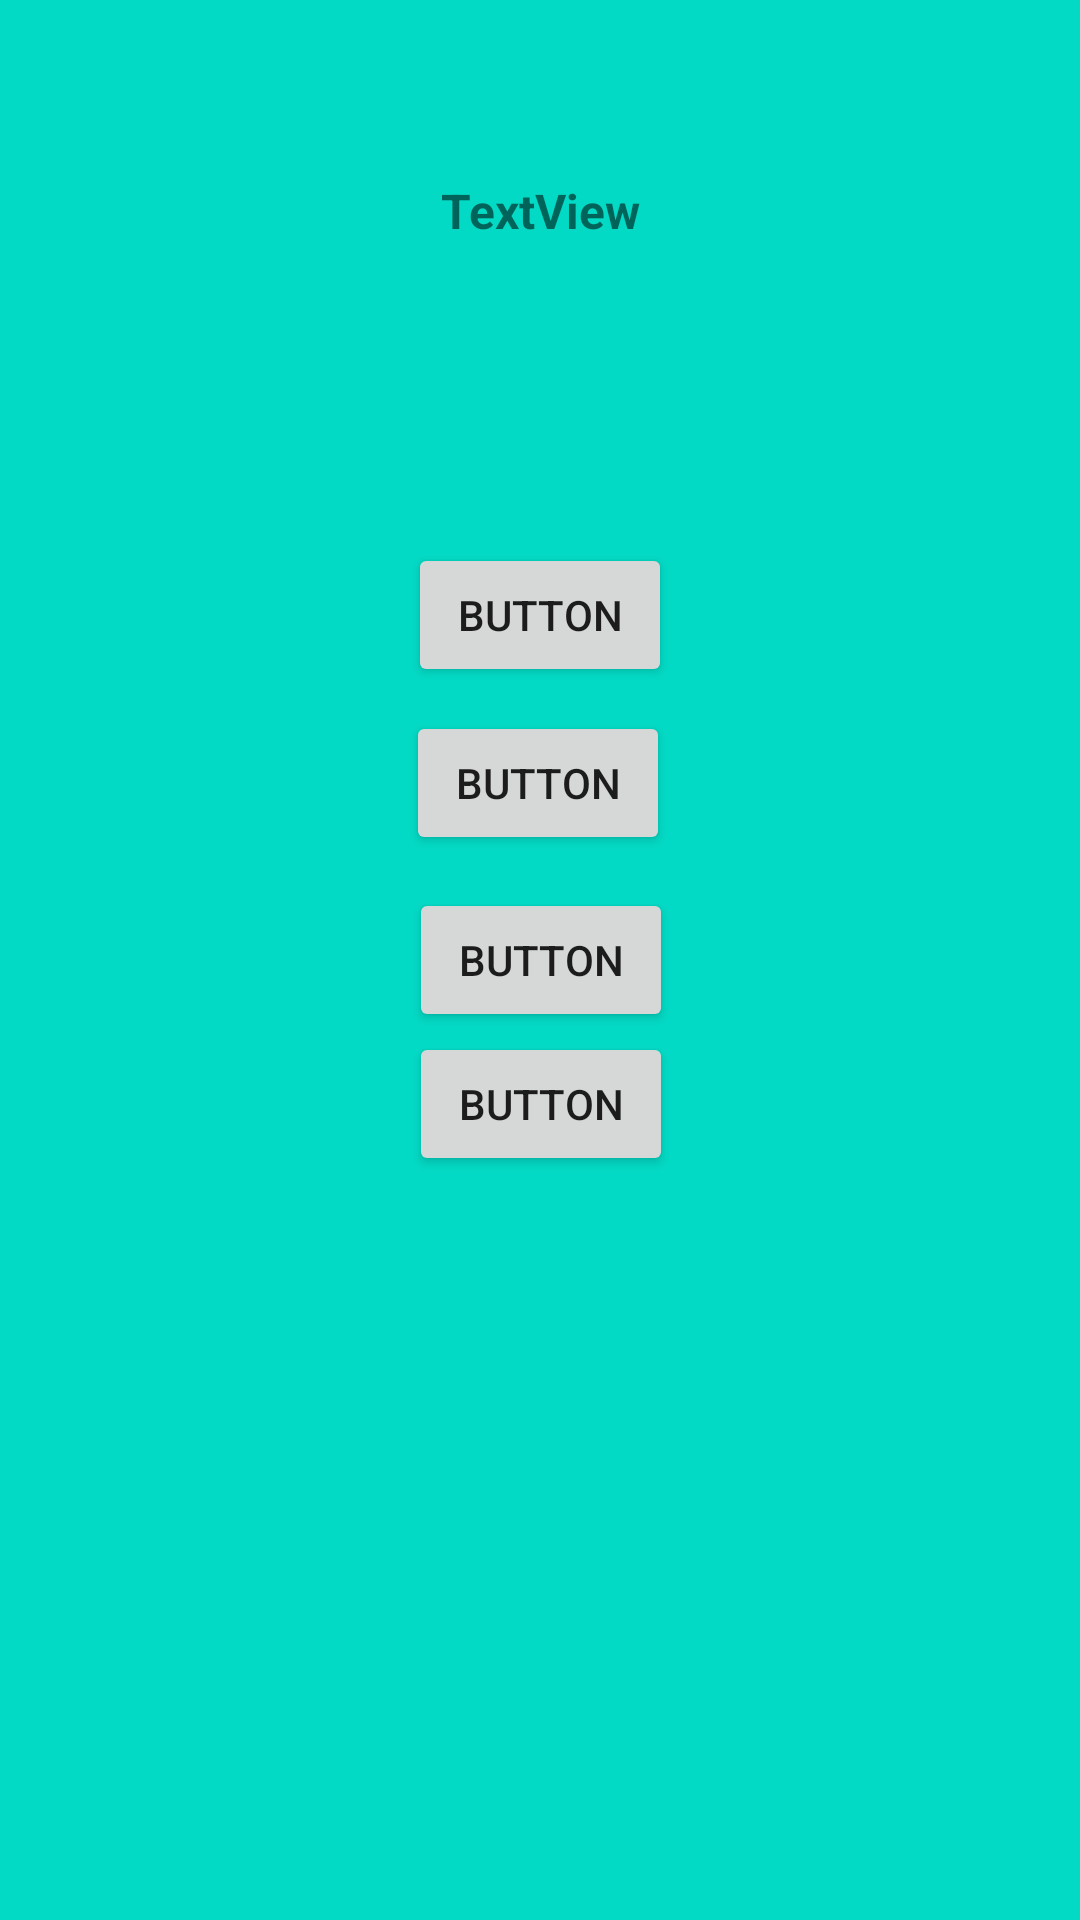

Reconstruct the res/layout file that produces this screen, plus the resources it refers to.
<!-- AndroidManifest.xml: application theme Theme.ThePysics3 -->
<!-- res/layout/testashx.xml -->
<?xml version="1.0" encoding="utf-8"?>
<androidx.constraintlayout.widget.ConstraintLayout xmlns:android="http://schemas.android.com/apk/res/android"
    xmlns:app="http://schemas.android.com/apk/res-auto"
    xmlns:tools="http://schemas.android.com/tools"
    android:layout_width="match_parent"
    android:layout_height="match_parent"
    android:background="@color/teal_200">

    <TextView
        android:id="@+id/textView"
        android:layout_width="wrap_content"
        android:layout_height="wrap_content"
        android:layout_marginBottom="500dp"
        android:text="TextView"
        app:layout_constraintBottom_toBottomOf="parent"
        app:layout_constraintEnd_toEndOf="parent"
        app:layout_constraintStart_toStartOf="parent"
        app:layout_constraintTop_toTopOf="parent"
        android:textSize="16dp"
        android:textStyle="bold"/>

    <Button
        android:id="@+id/a1"
        android:layout_width="wrap_content"
        android:layout_height="wrap_content"
        android:layout_marginTop="100dp"
        android:text="Button"
        app:layout_constraintEnd_toEndOf="parent"
        app:layout_constraintStart_toStartOf="parent"
        app:layout_constraintTop_toBottomOf="@+id/textView" />

    <Button
        android:id="@+id/a2"
        android:layout_width="wrap_content"
        android:layout_height="wrap_content"
        android:text="Button"
        app:layout_constraintBottom_toTopOf="@+id/a4"
        app:layout_constraintEnd_toEndOf="parent"
        app:layout_constraintHorizontal_bias="0.498"
        app:layout_constraintStart_toStartOf="parent"
        app:layout_constraintTop_toBottomOf="@+id/a1"
        app:layout_constraintVertical_bias="0.119" />

    <Button
        android:id="@+id/a3"
        android:layout_width="wrap_content"
        android:layout_height="wrap_content"
        android:text="Button"
        app:layout_constraintBottom_toBottomOf="parent"
        app:layout_constraintEnd_toEndOf="parent"
        app:layout_constraintHorizontal_bias="0.501"
        app:layout_constraintStart_toStartOf="parent"
        app:layout_constraintTop_toTopOf="parent" />

    <Button
        android:id="@+id/a4"
        android:layout_width="wrap_content"
        android:layout_height="wrap_content"
        android:layout_marginBottom="250dp"
        android:text="Button"
        app:layout_constraintBottom_toBottomOf="parent"
        app:layout_constraintEnd_toEndOf="parent"
        app:layout_constraintHorizontal_bias="0.501"
        app:layout_constraintStart_toStartOf="parent"
        app:layout_constraintTop_toBottomOf="@+id/a3"
        app:layout_constraintVertical_bias="0.166" />
</androidx.constraintlayout.widget.ConstraintLayout>
<!-- resources referenced by this layout -->
<resources>
  <style name="Theme.ThePysics3" parent="Theme.MaterialComponents.DayNight.DarkActionBar">
          
          <item name="colorPrimary">@color/purple_500</item>
          <item name="colorPrimaryVariant">@color/purple_700</item>
          <item name="colorOnPrimary">@color/white</item>
          
          <item name="colorSecondary">@color/teal_200</item>
          <item name="colorSecondaryVariant">@color/teal_700</item>
          <item name="colorOnSecondary">@color/black</item>
          
          <item name="android:statusBarColor">?attr/colorPrimaryVariant</item>
          
      </style>
  <!-- not gathered from this repository: default colours our renderer supplied (Android Studio template values) -->
  <color name="purple_500">#FF6200EE</color>
  <color name="purple_700">#FF3700B3</color>
  <color name="teal_200">#FF03DAC5</color>
  <color name="teal_700">#FF018786</color>
  <color name="black">#FF000000</color>
  <color name="white">#FFFFFFFF</color>
</resources>
